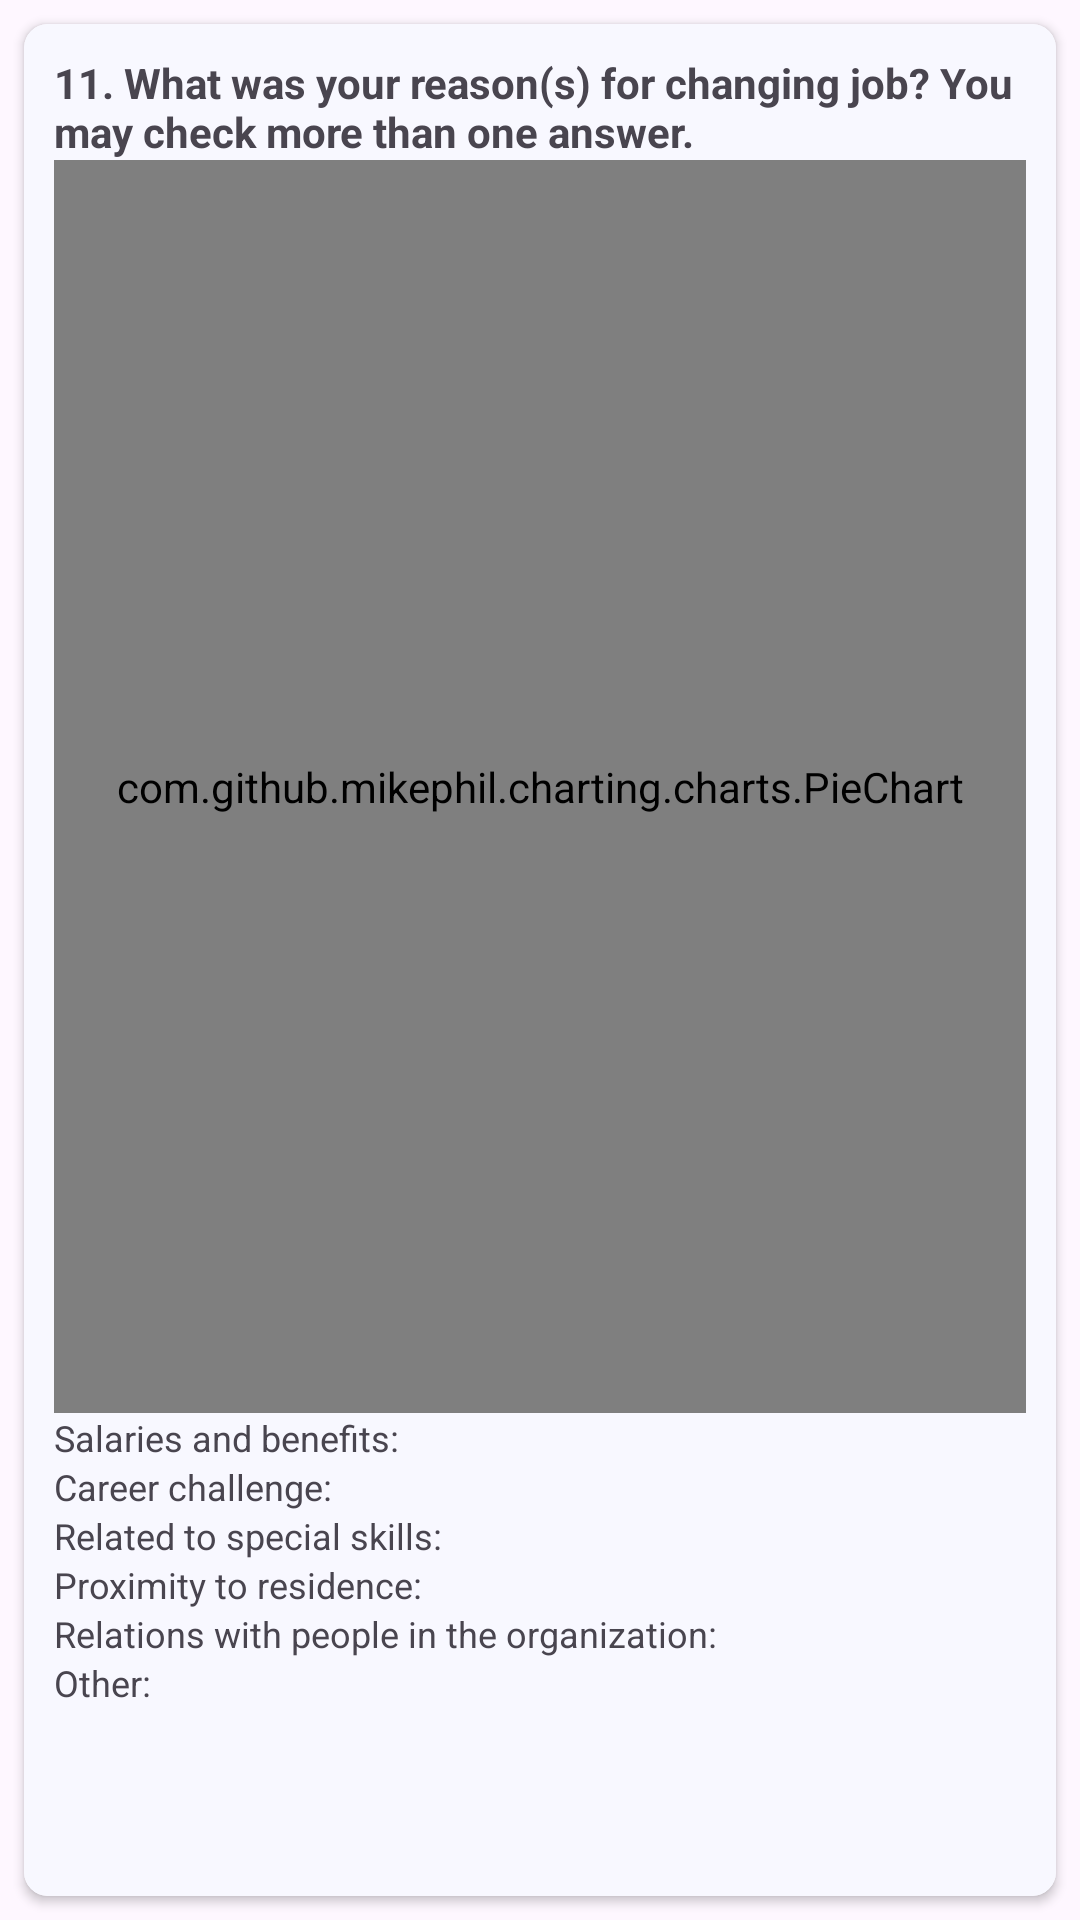

Here is an Android app screen rendered from its layout file. Give the layout XML and the strings, colors and styles it references.
<!-- AndroidManifest.xml: application theme Theme.PSUTracerStudy -->
<!-- res/layout/fragment_question11.xml -->
<?xml version="1.0" encoding="utf-8"?>
<RelativeLayout xmlns:android="http://schemas.android.com/apk/res/android"
    xmlns:tools="http://schemas.android.com/tools"
    android:layout_width="match_parent"
    android:layout_height="match_parent"
    xmlns:app="http://schemas.android.com/apk/res-auto"
    tools:context=".question.Question11">

    <androidx.cardview.widget.CardView
        android:layout_width="match_parent"
        android:layout_height="match_parent"
        android:layout_margin="8dp"
        app:cardCornerRadius="8dp">

        <LinearLayout
            android:layout_width="match_parent"
            android:layout_height="match_parent"
            android:background="@color/white"
            android:orientation="vertical"
            android:padding="10dp">

            <LinearLayout
                android:layout_width="match_parent"
                android:layout_height="0dp"
                android:layout_weight="3"
                android:orientation="vertical">

                <TextView
                    android:layout_width="match_parent"
                    android:layout_height="wrap_content"
                    android:text="11. What was your reason(s) for changing job? You may check more than one answer."
                    android:textStyle="bold" />

                <com.github.mikephil.charting.charts.PieChart
                    android:id="@+id/questionPieChart"
                    android:layout_width="match_parent"
                    android:layout_height="match_parent" />

            </LinearLayout>

            <LinearLayout
                android:layout_width="match_parent"
                android:layout_height="0dp"
                android:layout_weight="1"
                android:orientation="vertical">

                <LinearLayout
                    android:layout_width="match_parent"
                    android:layout_height="wrap_content"
                    android:orientation="horizontal">

                    <TextView
                        android:layout_width="wrap_content"
                        android:layout_height="wrap_content"
                        android:text="Salaries and benefits: "
                        android:textSize="12sp" />

                    <TextView
                        android:id="@+id/countSalariesAndBenefitsTextView"
                        android:layout_width="match_parent"
                        android:layout_height="wrap_content"
                        android:textSize="12sp" />

                </LinearLayout>

                <LinearLayout
                    android:layout_width="match_parent"
                    android:layout_height="wrap_content"
                    android:orientation="horizontal">

                    <TextView
                        android:layout_width="wrap_content"
                        android:layout_height="wrap_content"
                        android:text="Career challenge: "
                        android:textSize="12sp" />

                    <TextView
                        android:id="@+id/countCareerChallengeTextView"
                        android:layout_width="match_parent"
                        android:layout_height="wrap_content"
                        android:textSize="12sp" />

                </LinearLayout>

                <LinearLayout
                    android:layout_width="match_parent"
                    android:layout_height="wrap_content"
                    android:orientation="horizontal">

                    <TextView
                        android:layout_width="wrap_content"
                        android:layout_height="wrap_content"
                        android:text="Related to special skills: "
                        android:textSize="12sp" />

                    <TextView
                        android:id="@+id/countRelatedToCourseTextView"
                        android:layout_width="match_parent"
                        android:layout_height="wrap_content"
                        android:textSize="12sp" />

                </LinearLayout>

                <LinearLayout
                    android:layout_width="match_parent"
                    android:layout_height="wrap_content"
                    android:orientation="horizontal">

                    <TextView
                        android:layout_width="wrap_content"
                        android:layout_height="wrap_content"
                        android:text="Proximity to residence: "
                        android:textSize="12sp" />

                    <TextView
                        android:id="@+id/countProximityTextView"
                        android:layout_width="match_parent"
                        android:layout_height="wrap_content"
                        android:textSize="12sp" />

                </LinearLayout>

                <LinearLayout
                    android:layout_width="match_parent"
                    android:layout_height="wrap_content"
                    android:orientation="horizontal">

                    <TextView
                        android:layout_width="wrap_content"
                        android:layout_height="wrap_content"
                        android:text="Relations with people in the organization: "
                        android:textSize="12sp" />

                    <TextView
                        android:id="@+id/countGoodRelationsTextView"
                        android:layout_width="match_parent"
                        android:layout_height="wrap_content"
                        android:textSize="12sp" />

                </LinearLayout>

                <LinearLayout
                    android:layout_width="match_parent"
                    android:layout_height="wrap_content"
                    android:orientation="horizontal">

                    <TextView
                        android:layout_width="wrap_content"
                        android:layout_height="wrap_content"
                        android:text="Other: "
                        android:textSize="12sp" />

                    <TextView
                        android:id="@+id/countOtherTextView"
                        android:layout_width="match_parent"
                        android:layout_height="wrap_content"
                        android:textSize="12sp" />

                </LinearLayout>

            </LinearLayout>



        </LinearLayout>

    </androidx.cardview.widget.CardView>

</RelativeLayout>
<!-- resources referenced by this layout -->
<resources>
  <color name="white">#F8F8FF</color>
  <style name="Theme.PSUTracerStudy" parent="Base.Theme.PSUTracerStudy" />
  <style name="Base.Theme.PSUTracerStudy" parent="Theme.Material3.DayNight.NoActionBar">
          
          <item name="colorPrimary">@color/colorPrimary</item>
          <item name="colorPrimaryDark">@color/colorPrimaryDark</item>
          <item name="colorAccent">@color/colorPrimary</item>
  
          <item name="fontFamily">@font/montserrat</item>
  
          <item name="android:textCursorDrawable">@drawable/custom_cursor</item>
  
          <item name="checkboxStyle">@style/CustomCheckBox</item>
  
          <item name="radioButtonStyle">@style/CustomRadioButton</item>
  
          <item name="android:statusBarColor">@color/statusBarColor</item>
          <item name="android:windowLightStatusBar">true</item>
      </style>
  <color name="colorPrimary">#041886</color>
  <color name="colorPrimaryDark">#E7EAEA</color>
  <style name="CustomCheckBox" parent="Widget.AppCompat.CompoundButton.CheckBox">
          <item name="android:layout_marginTop">2dp</item>
          <item name="android:layout_marginBottom">2dp</item>
      </style>
  <style name="CustomRadioButton" parent="Widget.AppCompat.CompoundButton.RadioButton">
          <item name="android:paddingTop">2dp</item> 
          <item name="android:paddingBottom">2dp</item> 
      </style>
  <color name="statusBarColor">#F8F8FF</color>
</resources>
